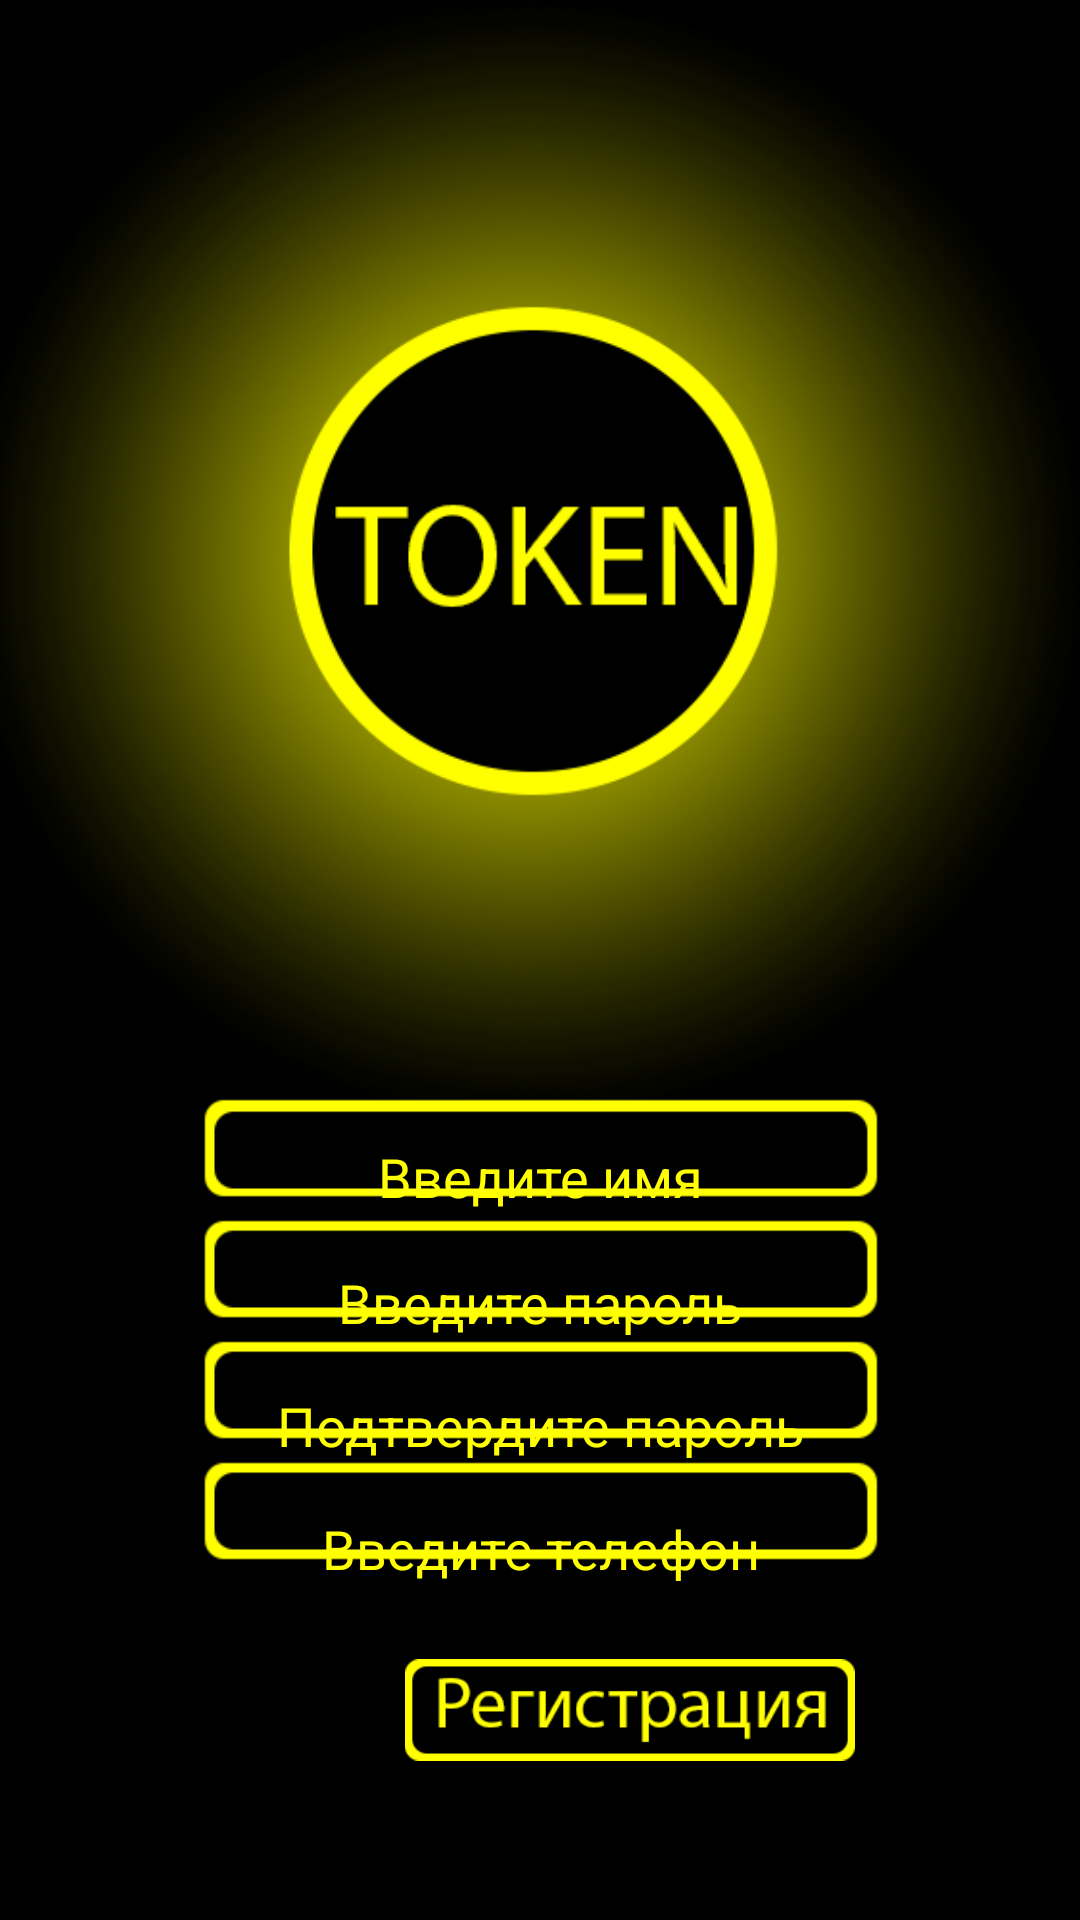

This screen was rendered from an Android layout file. Write that file and the resources it references.
<!-- AndroidManifest.xml: application theme AppTheme -->
<!-- res/layout/activity_sign_up.xml -->
<?xml version="1.0" encoding="utf-8"?>
<androidx.constraintlayout.widget.ConstraintLayout xmlns:android="http://schemas.android.com/apk/res/android"
    xmlns:app="http://schemas.android.com/apk/res-auto"
    xmlns:tools="http://schemas.android.com/tools"
    android:layout_width="match_parent"
    android:layout_height="match_parent"
    tools:context=".LoginActivity">

    <RelativeLayout
        android:layout_width="match_parent"
        android:layout_height="match_parent">


        <ImageView
            android:id="@+id/imageView"
            android:layout_width="match_parent"
            android:layout_height="match_parent"
            android:scaleType="centerCrop"
            app:srcCompat="@drawable/lob" />

        <EditText
            android:id="@+id/nameView"
            android:layout_width="match_parent"
            android:layout_height="wrap_content"
            android:layout_marginTop="370dp"
            android:gravity="center"
            android:hint="Введите имя"
            android:textColor="@color/colorYellow"
            android:textColorHint="@color/colorYellow" />


        <EditText
            android:id="@+id/passwordView"
            android:layout_width="match_parent"
            android:layout_height="wrap_content"
            android:layout_marginTop="412dp"
            android:gravity="center"
            android:hint="Введите пароль"
            android:textColor="@color/colorYellow"
            android:textColorHint="@color/colorYellow" />

        <EditText
            android:id="@+id/passwordAgainView"
            android:layout_width="match_parent"
            android:layout_height="wrap_content"
            android:layout_marginTop="453dp"
            android:gravity="center"
            android:hint="Подтвердите пароль"
            android:textColor="@color/colorYellow"
            android:textColorHint="@color/colorYellow" />

        <EditText
            android:id="@+id/telephoneView"
            android:layout_width="match_parent"
            android:layout_height="wrap_content"
            android:layout_marginTop="494dp"
            android:gravity="center"
            android:hint="Введите телефон"
            android:textColor="@color/colorYellow"
            android:textColorHint="@color/colorYellow" />



        <ImageView
            android:id="@+id/signUp"
            android:layout_width="150dp"
            android:layout_height="40dp"
            android:layout_marginLeft="135dp"
            android:layout_marginTop="550dp"
            android:onClick="signIn"
            app:srcCompat="@drawable/reg" />


    </RelativeLayout>


</androidx.constraintlayout.widget.ConstraintLayout>
<!-- resources referenced by this layout -->
<resources>
  <color name="colorYellow">#ffff00</color>
  <!-- drawable lob: png bitmap (drawable, 133148 bytes) -->
  <!-- drawable reg: png bitmap (drawable, 6175 bytes) -->
  <style name="AppTheme" parent="Theme.AppCompat.Light.NoActionBar">
          
          <item name="colorPrimary">@color/colorPrimary</item>
          <item name="colorPrimaryDark">@color/colorBlack</item>
          <item name="colorAccent">@color/colorBlack</item>
      </style>
  <color name="colorPrimary">#020000</color>
  <color name="colorBlack">#050000</color>
</resources>
